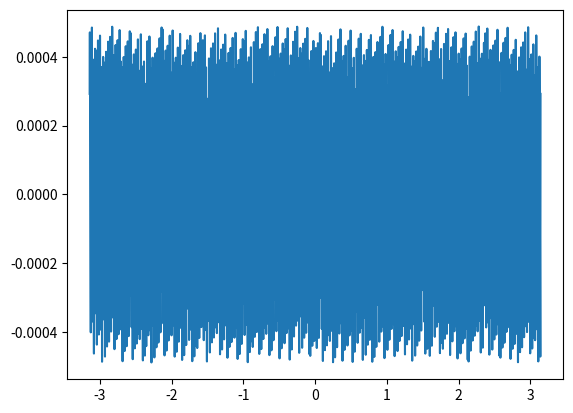

Python code for this plot:
import math

import matplotlib.pyplot as plt
import numpy as np

cordic_consts = [int(2**31*math.atan(1/2**i)) for i in range(32)]

def cordic_atan(x, y):
  x_neg = x < 0
  y_neg = y < 0
  if x_neg:
    x = -x
  acc = 0
  for i in range(12):
    if y < 0:
      x, y = x - (y >> i), y + (x >> i)
      acc = acc - cordic_consts[i]
    else:
      x, y = x + (y >> i), y - (x >> i)
      acc = acc + cordic_consts[i]
  if not x_neg:
    return acc
  else:
    if y_neg:
      return -math.pi*2**31-acc
    else:
      return math.pi*2**31 - acc

thetas = np.linspace(-math.pi, math.pi, 2000)
x = (2**24*np.cos(thetas)).astype(int)
y = (2**24*np.sin(thetas)).astype(int)

approx = np.array([cordic_atan(x[i], y[i]) for i in range(thetas.shape[0])])
real = (2**31*np.arctan2(y, x)).astype(int)

error = approx - real
plt.plot(thetas, error/2**31)
# plt.plot(thetas, approx/2**31)
# plt.plot(thetas, approx/2**31-thetas)
# plt.plot(thetas, real/2**31)
plt.show()
